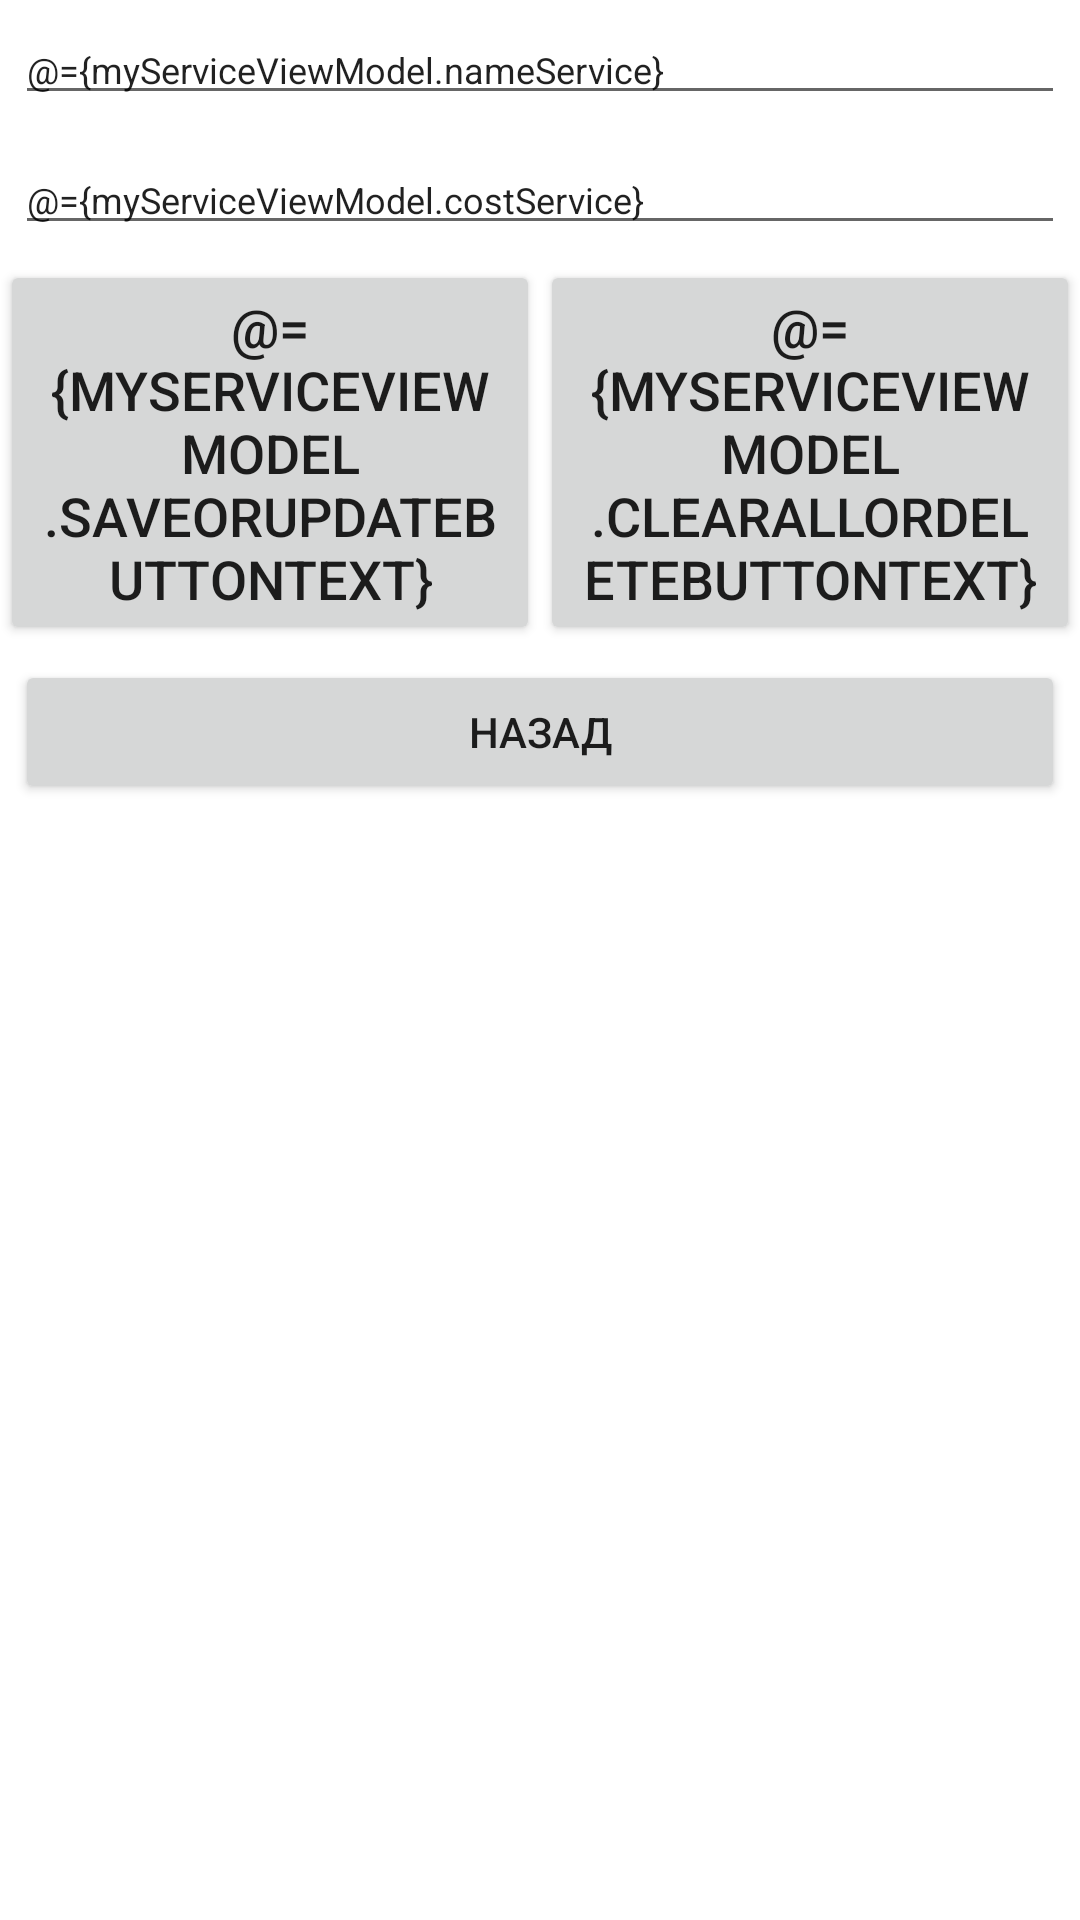

This screen was rendered from an Android layout file. Write that file and the resources it references.
<!-- AndroidManifest.xml: application theme Theme.HotelAdmin -->
<!-- res/layout/activity_service.xml -->
<?xml version="1.0" encoding="utf-8"?>
<layout xmlns:android="http://schemas.android.com/apk/res/android"
    xmlns:app="http://schemas.android.com/apk/res-auto"
    xmlns:tools="http://schemas.android.com/tools">
    <data>
        <variable
            name="myServiceViewModel"
            type="com.example.hoteladmin.viewmodel.model.ServiceViewModel" />

        <variable
            name="myService"
            type="com.example.hoteladmin.activities.ServiceActivity" />
    </data>

    <LinearLayout
        android:layout_width="match_parent"
        android:layout_height="670dp"
        android:layout_marginStart="15dp"
        android:layout_marginTop="15dp"
        android:layout_marginEnd="15dp"
        android:layout_marginBottom="100dp"
        android:orientation="vertical"
        tools:context=".activities.ServiceActivity">

        <EditText
            android:id="@+id/service_name"
            android:layout_width="match_parent"
            android:layout_height="wrap_content"
            android:layout_margin="5dp"
            android:layout_marginBottom="5dp"
            android:ems="10"
            android:hint="Service name"
            android:inputType="text"
            android:text="@={myServiceViewModel.nameService}"
            android:textSize="12sp" />

        <EditText
            android:id="@+id/cost"
            android:layout_width="match_parent"
            android:layout_height="wrap_content"
            android:layout_margin="5dp"
            android:layout_marginTop="5dp"
            android:layout_marginBottom="5dp"
            android:ems="10"
            android:hint="Cost"
            android:inputType="number"
            android:text="@={myServiceViewModel.costService}"
            android:textSize="12sp" />

        <LinearLayout
            android:layout_width="match_parent"
            android:layout_height="wrap_content"
            android:orientation="horizontal">

            <Button
                android:id="@+id/save_or_update_btn"
                android:layout_width="wrap_content"
                android:layout_height="wrap_content"
                android:layout_weight="1"
                android:onClick="@{()->myServiceViewModel.saveOrUpdate()}"
                android:text="@={myServiceViewModel.saveOrUpdateButtonText}"
                android:textSize="18sp" />

            <Button
                android:id="@+id/clear_all_or_delete_btn"
                android:layout_width="wrap_content"
                android:layout_height="wrap_content"
                android:layout_weight="1"
                android:onClick="@{()->myServiceViewModel.clearOrDelete()}"
                android:text="@={myServiceViewModel.clearAllOrDeleteButtonText}"
                android:textSize="18sp" />
        </LinearLayout>

        <LinearLayout
            android:layout_width="match_parent"
            android:layout_height="wrap_content"
            android:layout_margin="5dp"
            android:orientation="horizontal">

            <Button
                android:id="@+id/prev_btn_service"
                android:layout_width="wrap_content"
                android:layout_height="wrap_content"
                android:layout_weight="1"
                android:onClick="onClick"
                android:text="Назад" />


        </LinearLayout>

        <androidx.recyclerview.widget.RecyclerView
            android:id="@+id/passport_recyclerView"
            android:layout_width="364dp"
            android:layout_height="176dp"
            android:layout_margin="5dp" />
    </LinearLayout>
</layout>
<!-- resources referenced by this layout -->
<resources>
  <style name="Theme.HotelAdmin" parent="Theme.MaterialComponents.DayNight.DarkActionBar">
          
          <item name="colorPrimary">@color/purple_500</item>
          <item name="colorPrimaryVariant">@color/purple_700</item>
          <item name="colorOnPrimary">@color/white</item>
          
          <item name="colorSecondary">@color/teal_200</item>
          <item name="colorSecondaryVariant">@color/teal_700</item>
          <item name="colorOnSecondary">@color/black</item>
          
          <item name="android:statusBarColor" tools:targetApi="l">?attr/colorPrimaryVariant</item>
          
      </style>
  <!-- not gathered from this repository: default colours our renderer supplied (Android Studio template values) -->
  <color name="purple_500">#FF6200EE</color>
  <color name="purple_700">#FF3700B3</color>
  <color name="teal_200">#FF03DAC5</color>
  <color name="teal_700">#FF018786</color>
  <color name="black">#FF000000</color>
  <color name="white">#FFFFFFFF</color>
</resources>
